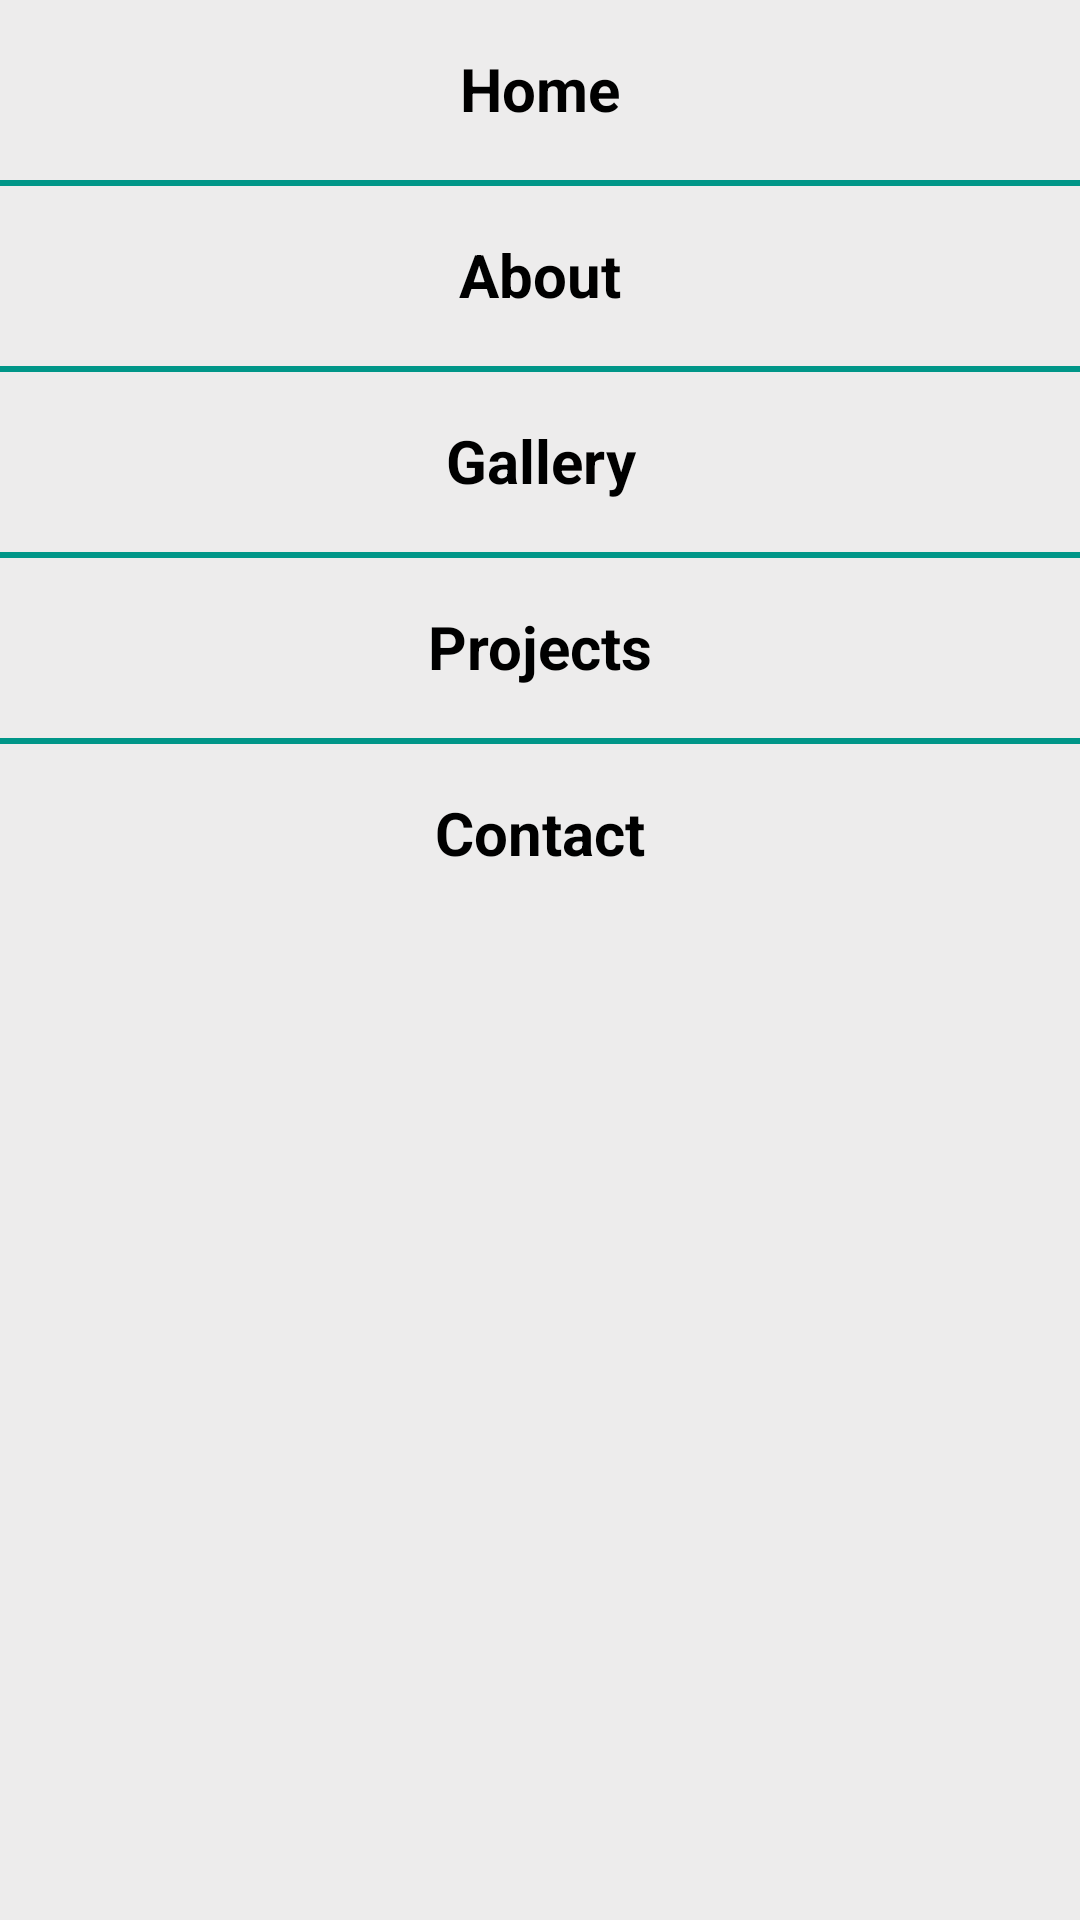

Layout XML and referenced resources for this Android screen:
<!-- AndroidManifest.xml: application theme Theme.BottomSheetDrawer -->
<!-- res/layout/bottom_sheet_drawer.xml -->
<?xml version="1.0" encoding="utf-8"?>
<ScrollView xmlns:android="http://schemas.android.com/apk/res/android"
    android:id="@+id/dialog_container"
    android:layout_width="match_parent"
    android:layout_height="match_parent"
    android:background="#43BAB7B7">

    <LinearLayout
        android:layout_width="match_parent"
        android:layout_height="wrap_content"
        android:background="@drawable/dialog_round"
        android:gravity="center_horizontal"
        android:orientation="vertical">


        <TextView
            android:id="@+id/home"
            android:layout_width="match_parent"
            android:layout_height="wrap_content"
            android:layout_marginBottom="1dp"
            android:padding="16dp"
            android:text="Home"
            android:textAlignment="center"
            android:textColor="@color/black"
            android:textSize="20sp"
            android:textStyle="bold" />

        <View
            android:layout_width="match_parent"
            android:layout_height="2dp"
            android:background="@color/item_bg_color" />

        <TextView
            android:id="@+id/about"
            android:layout_width="match_parent"
            android:layout_height="wrap_content"
            android:layout_marginBottom="1dp"
            android:padding="16dp"
            android:text="About"
            android:textAlignment="center"
            android:textColor="@color/black"
            android:textSize="20sp"
            android:textStyle="bold" />

        <View
            android:layout_width="match_parent"
            android:layout_height="2dp"
            android:background="@color/item_bg_color" />

        <TextView
            android:id="@+id/gallery"
            android:layout_width="match_parent"
            android:layout_height="wrap_content"
            android:layout_marginBottom="1dp"
            android:padding="16dp"
            android:text="Gallery"
            android:textAlignment="center"
            android:textColor="@color/black"
            android:textSize="20sp"
            android:textStyle="bold" />

        <View
            android:layout_width="match_parent"
            android:layout_height="2dp"
            android:background="@color/item_bg_color" />

        <TextView
            android:id="@+id/projects"
            android:layout_width="match_parent"
            android:layout_height="wrap_content"
            android:layout_marginBottom="1dp"
            android:padding="16dp"
            android:text="Projects"
            android:textAlignment="center"
            android:textColor="@color/black"
            android:textSize="20sp"
            android:textStyle="bold" />

        <View
            android:layout_width="match_parent"
            android:layout_height="2dp"
            android:background="@color/item_bg_color" />

        <TextView
            android:id="@+id/contact"
            android:layout_width="match_parent"
            android:layout_height="wrap_content"
            android:layout_marginBottom="1dp"
            android:padding="16dp"
            android:text="Contact"
            android:textAlignment="center"
            android:textColor="@color/black"
            android:textSize="20sp"
            android:textStyle="bold" />

    </LinearLayout>


</ScrollView>
<!-- resources referenced by this layout -->
<resources>
  <color name="black">#FF000000</color>
  <color name="item_bg_color">#009688</color>
  <style name="Theme.BottomSheetDrawer" parent="Theme.MaterialComponents.DayNight.DarkActionBar">
          
          <item name="colorPrimary">@color/purple_500</item>
          <item name="colorPrimaryVariant">@color/purple_700</item>
          <item name="colorOnPrimary">@color/white</item>
          
          <item name="colorSecondary">@color/teal_200</item>
          <item name="colorSecondaryVariant">@color/teal_700</item>
          <item name="colorOnSecondary">@color/black</item>
          
          <item name="android:statusBarColor">?attr/colorPrimaryVariant</item>
          
      </style>
  <color name="purple_500">#FF6200EE</color>
  <color name="purple_700">#FF3700B3</color>
  <color name="white">#FFFFFFFF</color>
  <color name="teal_200">#FF03DAC5</color>
  <color name="teal_700">#FF018786</color>
</resources>
